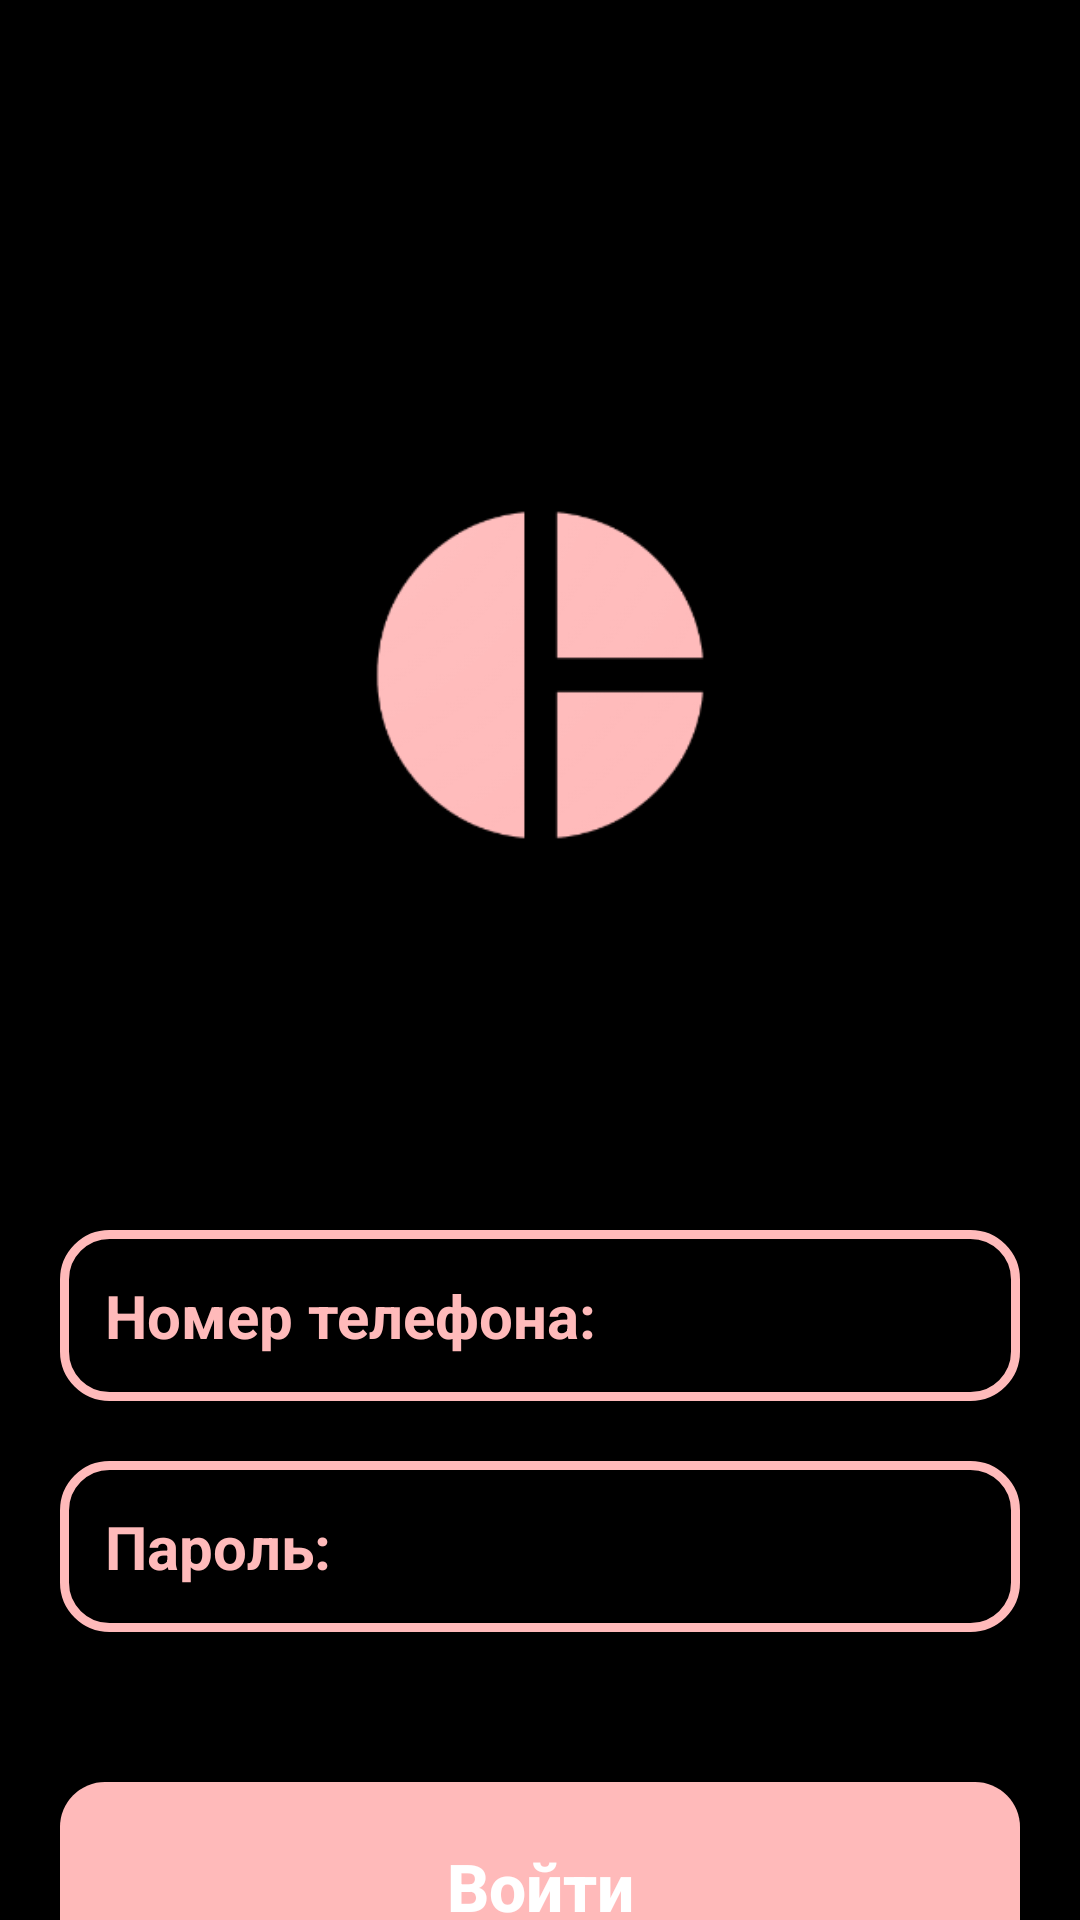

Android layout source for this screen:
<!-- AndroidManifest.xml: application theme Theme.Pirog -->
<!-- res/layout/activity_login.xml -->
<?xml version="1.0" encoding="utf-8"?>
<RelativeLayout xmlns:android="http://schemas.android.com/apk/res/android"
    xmlns:app="http://schemas.android.com/apk/res-auto"
    xmlns:tools="http://schemas.android.com/tools"
    android:layout_width="match_parent"
    android:layout_height="match_parent"
    android:background="@color/black"
    tools:context=".Start.LoginActivity">

    <ScrollView
        android:id="@+id/scroll"
        android:layout_width="match_parent"
        android:layout_height="wrap_content">

        <LinearLayout
            android:orientation="vertical"
            android:id="@+id/linear"
            android:layout_marginTop="50dp"
            android:layout_marginRight="20dp"
            android:layout_marginLeft="20dp"
            android:layout_width="match_parent"
            android:layout_height="wrap_content">

            <Button
                android:id="@+id/btn_back_main"
                android:background="@drawable/back"
                android:layout_width="50dp"
                android:gravity="left"
                android:layout_gravity="left"
                android:layout_height="50dp"/>

            <ImageView
                android:id="@+id/app_logo"
                android:layout_width="250dp"
                android:layout_height="250dp"
                android:layout_gravity="center"
                android:src="@drawable/logo" />

            <EditText
                android:id="@+id/number_user"
                android:layout_width="match_parent"
                android:layout_height="wrap_content"
                android:layout_below="@+id/app_logo"
                android:layout_marginTop="60dp"
                android:background="@drawable/input_design"
                android:importantForAutofill="no"
                android:inputType="number"
                android:hint="Номер телефона:"
                android:textColor="@color/pink"
                android:textColorHint="@color/pink"
                android:padding="15dp"
                android:textSize="20sp"
                android:textStyle="bold" />

            <EditText
                android:id="@+id/password_user"
                android:layout_width="match_parent"
                android:layout_height="wrap_content"
                android:layout_marginTop="20dp"
                android:background="@drawable/input_design"
                android:importantForAutofill="no"
                android:inputType="textPassword"
                android:padding="15dp"
                android:hint="Пароль:"
                android:textColor="@color/pink"
                android:textColorHint="@color/pink"
                android:textSize="20sp"
                android:textStyle="bold" />



            <Button
                android:id="@+id/login_btn"
                android:layout_width="match_parent"
                android:layout_height="wrap_content"
                android:layout_marginTop="50dp"
                android:background="@drawable/button"
                android:padding="20dp"
                android:text="Войти"
                android:textAllCaps="false"
                android:textColor="@color/white"
                android:textSize="22sp"
                android:textStyle="bold" />

            <LinearLayout
                android:id="@+id/linear1"
                android:layout_marginTop="20dp"
                android:layout_width="match_parent"
                android:layout_height="wrap_content">

                <TextView
                    android:id="@+id/admin_panel_link"
                    android:layout_width="wrap_content"
                    android:layout_height="wrap_content"
                    android:text="Для админа"
                    android:layout_marginEnd="40dp"
                    android:textColor="@color/white"
                    android:textSize="18sp"
                    android:textStyle="bold"/>

                <TextView
                    android:id="@+id/not_admin_panel_link"
                    android:layout_width="wrap_content"
                    android:layout_height="wrap_content"
                    android:layout_alignParentStart="true"
                    android:layout_marginStart="100dp"
                    android:text="Для клиентов"
                    android:textColor="@color/white"
                    android:textSize="18sp"
                    android:textStyle="bold"
                    android:visibility="invisible">

                </TextView>

            </LinearLayout>

        </LinearLayout>
    </ScrollView>

</RelativeLayout>
<!-- resources referenced by this layout -->
<resources>
  <color name="black">#FF000000</color>
  <color name="pink">#FFBABA</color>
  <color name="white">#FFFFFFFF</color>
  <!-- drawable button (drawable) -->
  <?xml version="1.0" encoding="utf-8"?>
  <shape xmlns:android="http://schemas.android.com/apk/res/android">
  
      <solid
          android:color="@color/pink"
          >
      </solid>
  
      <corners
          android:radius="15dp"
          >
      </corners>
  </shape>
  <!-- drawable input_design (drawable) -->
  <?xml version="1.0" encoding="utf-8"?>
  <shape xmlns:android="http://schemas.android.com/apk/res/android">
  
      <stroke
          android:color="@color/pink"
          android:width="3dp"
          >
      </stroke>
  
      <corners
          android:radius="15dp"
          >
      </corners>
  </shape>
  <!-- drawable logo: png bitmap (drawable, 13602 bytes) -->
  <style name="Theme.Pirog" parent="Theme.Design.Light.NoActionBar">
          
          <item name="colorPrimary">@color/black</item>
          <item name="colorPrimaryVariant">@color/black</item>
          <item name="colorOnPrimary">@color/black</item>
          
          <item name="colorSecondary">@color/black</item>
          <item name="colorSecondaryVariant">@color/black</item>
          <item name="colorOnSecondary">@color/black</item>
          
          <item name="android:statusBarColor" tools:targetApi="l">?attr/colorPrimaryVariant</item>
          
      </style>
</resources>
